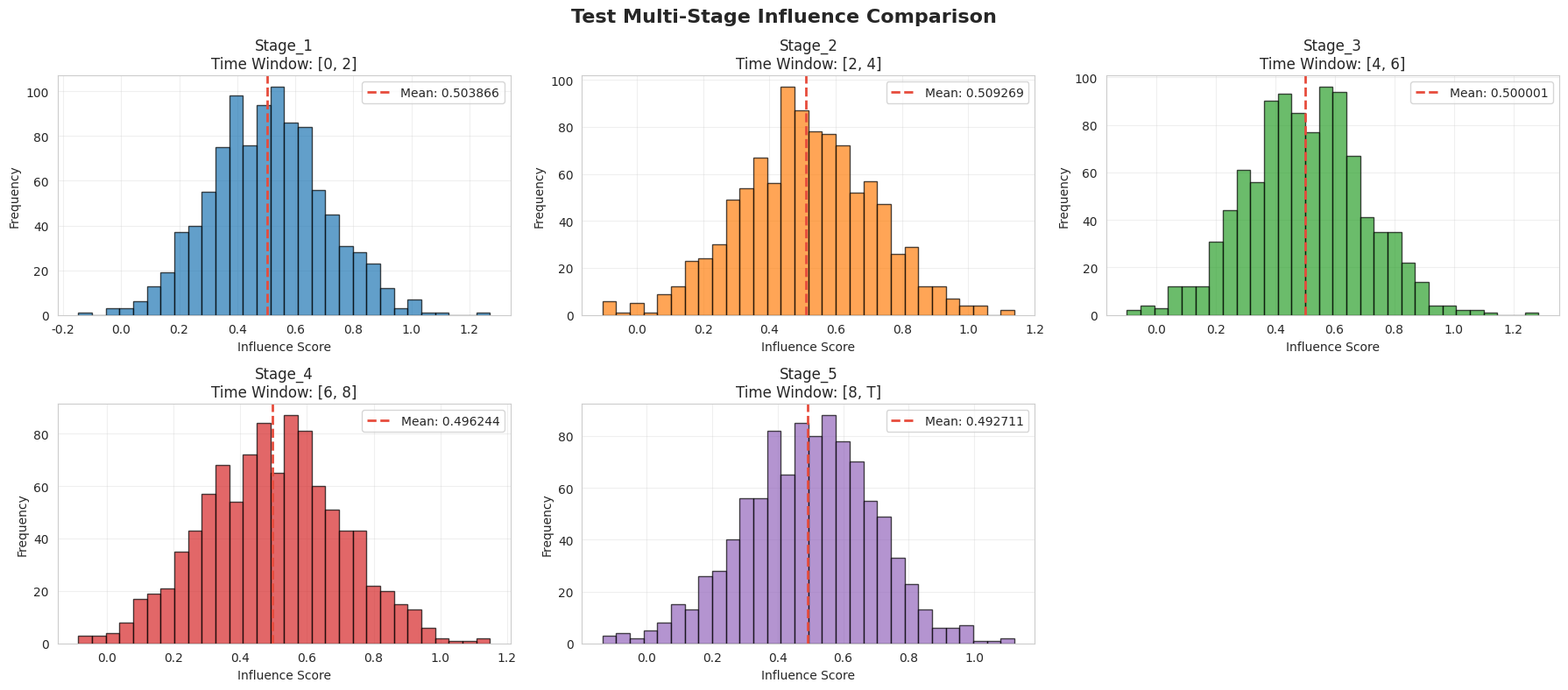
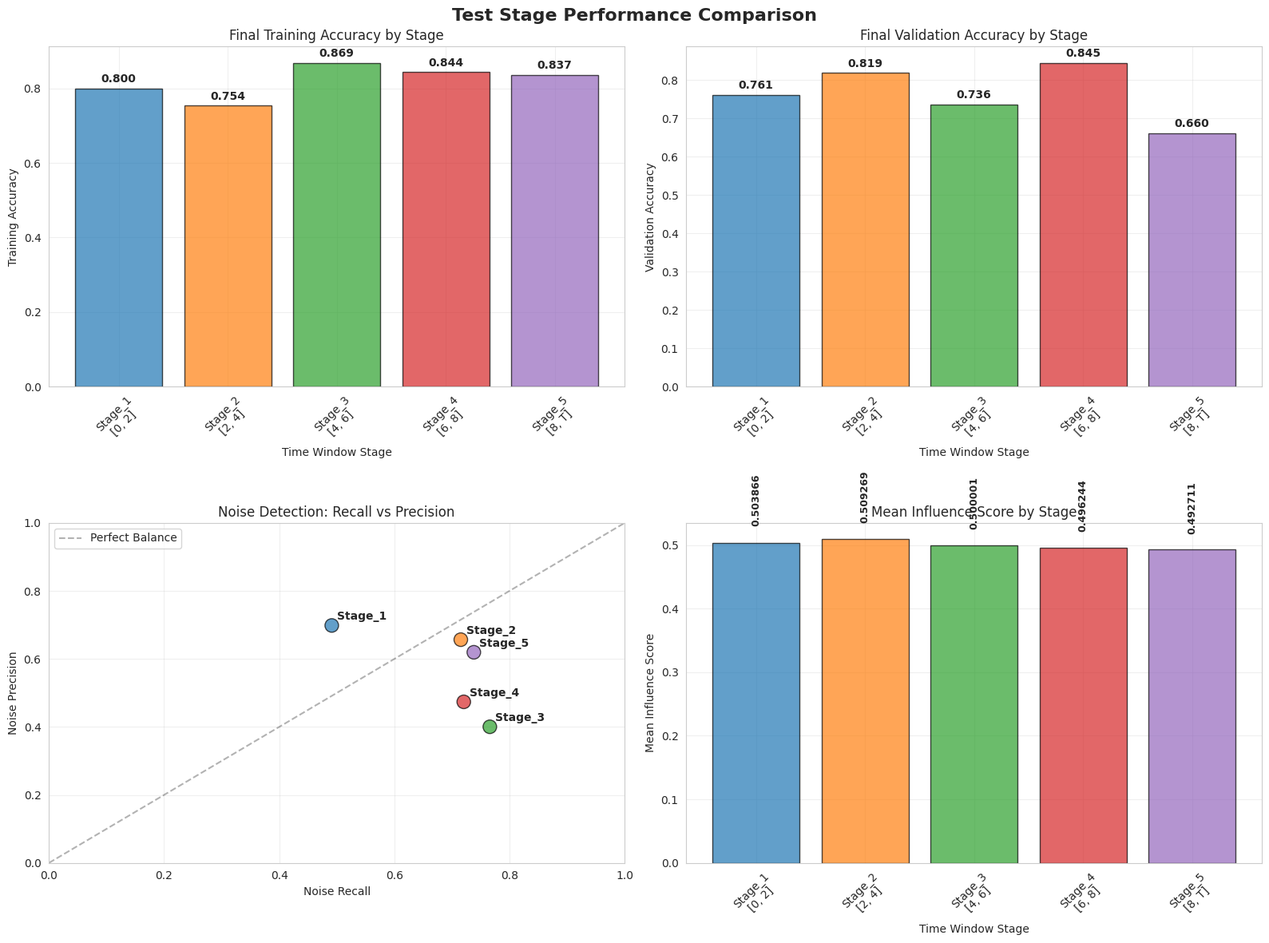
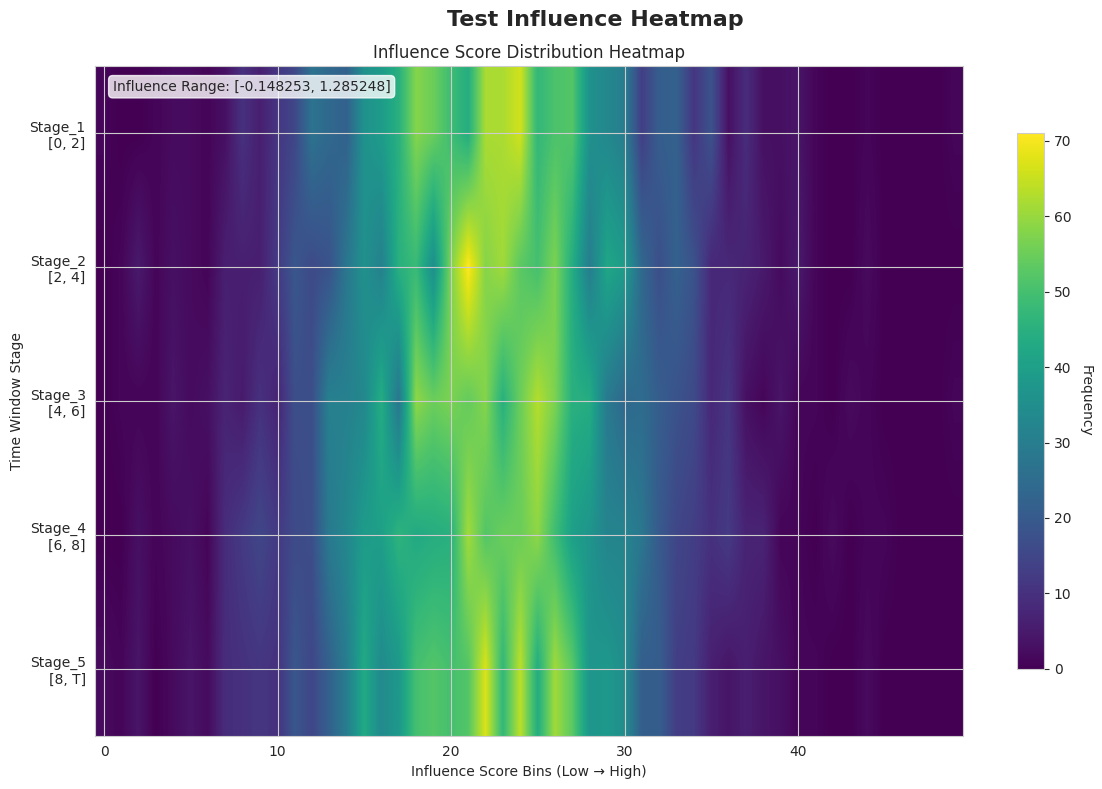

Write the Python code that produced these figures, in order. (Note: this script raises an exception after producing the figures.)
"""
Enhanced Multi-Stage Visualization Module

Provides comprehensive visualization functions for multi-stage BERT training process
and TIM influence analysis, with support for time window comparisons, stage-wise
performance tracking, and comparative analysis across different time periods.
All text labels and outputs are in English.
"""

import json
from pathlib import Path
from typing import Dict, List, Optional, Tuple

import matplotlib.pyplot as plt
import numpy as np

try:
    import seaborn as sns

    HAS_SEABORN = True
    # Set font and styling
    plt.rcParams["font.sans-serif"] = ["Arial", "DejaVu Sans"]
    plt.rcParams["axes.unicode_minus"] = False
    sns.set_style("whitegrid")
    plt.rcParams["figure.facecolor"] = "white"
except ImportError:
    HAS_SEABORN = False
    print("⚠️ seaborn not found, using basic matplotlib styling")
    # Set basic matplotlib styling
    plt.rcParams["font.sans-serif"] = ["Arial", "DejaVu Sans"]
    plt.rcParams["axes.unicode_minus"] = False
    plt.rcParams["figure.facecolor"] = "white"
    plt.style.use("default")


class MultiStageVisualizer:
    """Enhanced Multi-Stage Experiment Visualizer"""

    def __init__(
        self,
        save_dir: str = "./multi_stage_plots",
        figure_size: Tuple[int, int] = (12, 8),
        dpi: int = 150,
    ):
        """
        Initialize multi-stage visualizer

        Parameters:
        -----------
        save_dir : str
            Directory to save plots
        figure_size : Tuple[int, int]
            Figure size
        dpi : int
            Figure DPI
        """
        self.save_dir = Path(save_dir)
        self.save_dir.mkdir(parents=True, exist_ok=True)
        self.figure_size = figure_size
        self.dpi = dpi

        # Enhanced color scheme for multi-stage visualization
        self.colors = {
            "primary": "#2E86C1",
            "secondary": "#28B463",
            "accent": "#F39C12",
            "warning": "#E74C3C",
            "neutral": "#85929E",
            "noise": "#E74C3C",
            "clean": "#28B463",
            "original": "#2E86C1",
            "pruned": "#8E44AD",
            # Stage-specific colors
            "stage_1": "#1f77b4",
            "stage_2": "#ff7f0e",
            "stage_3": "#2ca02c",
            "stage_4": "#d62728",
            "stage_5": "#9467bd",
            "stage_colors": [
                "#1f77b4",
                "#ff7f0e",
                "#2ca02c",
                "#d62728",
                "#9467bd",
                "#8c564b",
            ],
        }

    def plot_multi_stage_influence_comparison(
        self,
        stage_results: List[Dict],
        title: str = "TIM Influence Scores Across Time Windows",
        save_name: str = "multi_stage_influence_comparison.png",
    ):
        """
        Plot influence score distributions across multiple stages

        Parameters:
        -----------
        stage_results : List[Dict]
            List of stage results containing influence analysis
        title : str
            Plot title
        save_name : str
            Save filename
        """
        print(f"Creating multi-stage influence comparison: {title}")

        num_stages = len(stage_results)
        cols = min(3, num_stages)
        rows = (num_stages + cols - 1) // cols

        fig, axes = plt.subplots(rows, cols, figsize=(6 * cols, 4 * rows))
        fig.suptitle(title, fontsize=16, fontweight="bold")

        if num_stages == 1:
            axes = [axes]
        elif rows == 1:
            axes = [axes] if num_stages == 1 else list(axes)
        else:
            axes = axes.flatten()

        for i, stage_result in enumerate(stage_results):
            if i >= len(axes):
                break

            ax = axes[i]

            influence_scores = np.array(stage_result["influence_analysis"]["scores"])
            stage_name = stage_result["stage_name"]
            time_desc = stage_result["time_window"]["description"]

            # Histogram of influence scores
            color = self.colors["stage_colors"][i % len(self.colors["stage_colors"])]
            ax.hist(
                influence_scores, bins=30, alpha=0.7, color=color, edgecolor="black"
            )
            ax.axvline(
                np.mean(influence_scores),
                color=self.colors["warning"],
                linestyle="--",
                linewidth=2,
                label=f"Mean: {np.mean(influence_scores):.6f}",
            )

            ax.set_title(f"{stage_name}\nTime Window: {time_desc}")
            ax.set_xlabel("Influence Score")
            ax.set_ylabel("Frequency")
            ax.legend()
            ax.grid(True, alpha=0.3)

        # Remove empty subplots
        for i in range(num_stages, len(axes)):
            fig.delaxes(axes[i])

        plt.tight_layout()
        save_path = self.save_dir / save_name
        plt.savefig(save_path, dpi=self.dpi, bbox_inches="tight")
        plt.show()
        print(f"Multi-stage influence comparison saved: {save_path}")

    def plot_stage_performance_comparison(
        self,
        stage_results: List[Dict],
        original_history: Optional[Dict] = None,
        title: str = "Performance Comparison Across Time Windows",
        save_name: str = "stage_performance_comparison.png",
    ):
        """
        Plot performance comparison across stages

        Parameters:
        -----------
        stage_results : List[Dict]
            List of stage results
        original_history : Dict
            Original model training history for comparison
        title : str
            Plot title
        save_name : str
            Save filename
        """
        print(f"Creating stage performance comparison: {title}")

        fig, ((ax1, ax2), (ax3, ax4)) = plt.subplots(2, 2, figsize=(16, 12))
        fig.suptitle(title, fontsize=16, fontweight="bold")

        # Extract data
        stage_names = [s["stage_name"] for s in stage_results]
        time_windows = [s["time_window"]["description"] for s in stage_results]

        # Performance metrics
        final_train_acc = []
        final_valid_acc = []
        final_train_loss = []
        noise_recall = []
        noise_precision = []
        mean_influence = []

        for stage in stage_results:
            hist = stage["training_results"]["pruned_history"]
            final_perf = hist.get("final_performance", {})

            final_train_acc.append(final_perf.get("train_accuracy", 0))
            final_valid_acc.append(final_perf.get("valid_accuracy", 0))
            final_train_loss.append(final_perf.get("train_loss", 0))

            noise_det = stage["pruning_analysis"]["noise_detection"]
            noise_recall.append(noise_det["noise_recall"])
            noise_precision.append(noise_det["noise_precision"])

            inf_stats = stage["influence_analysis"]
            mean_influence.append(inf_stats["mean_influence"])

        # 1. Training accuracy comparison
        x = np.arange(len(stage_names))
        colors = [
            self.colors["stage_colors"][i % len(self.colors["stage_colors"])]
            for i in range(len(stage_names))
        ]

        bars1 = ax1.bar(x, final_train_acc, color=colors, alpha=0.7, edgecolor="black")
        ax1.set_title("Final Training Accuracy by Stage")
        ax1.set_xlabel("Time Window Stage")
        ax1.set_ylabel("Training Accuracy")
        ax1.set_xticks(x)
        ax1.set_xticklabels(
            [f"{name}\n{win}" for name, win in zip(stage_names, time_windows)],
            rotation=45,
        )
        ax1.grid(True, alpha=0.3)

        # Add original model baseline if available
        if original_history and "final_performance" in original_history:
            orig_acc = original_history["final_performance"].get("train_accuracy", 0)
            ax1.axhline(
                orig_acc,
                color=self.colors["original"],
                linestyle="--",
                linewidth=2,
                alpha=0.8,
                label=f"Original (Noisy): {orig_acc:.3f}",
            )
            ax1.legend()

        # Add value labels
        for i, (bar, acc) in enumerate(zip(bars1, final_train_acc)):
            ax1.text(
                bar.get_x() + bar.get_width() / 2,
                acc + 0.01,
                f"{acc:.3f}",
                ha="center",
                va="bottom",
                fontweight="bold",
                fontsize=10,
            )

        # 2. Validation accuracy comparison
        bars2 = ax2.bar(x, final_valid_acc, color=colors, alpha=0.7, edgecolor="black")
        ax2.set_title("Final Validation Accuracy by Stage")
        ax2.set_xlabel("Time Window Stage")
        ax2.set_ylabel("Validation Accuracy")
        ax2.set_xticks(x)
        ax2.set_xticklabels(
            [f"{name}\n{win}" for name, win in zip(stage_names, time_windows)],
            rotation=45,
        )
        ax2.grid(True, alpha=0.3)

        # Add original model baseline if available
        if original_history and "final_performance" in original_history:
            orig_acc = original_history["final_performance"].get("valid_accuracy", 0)
            ax2.axhline(
                orig_acc,
                color=self.colors["original"],
                linestyle="--",
                linewidth=2,
                alpha=0.8,
                label=f"Original (Noisy): {orig_acc:.3f}",
            )
            ax2.legend()

        # Add value labels
        for i, (bar, acc) in enumerate(zip(bars2, final_valid_acc)):
            ax2.text(
                bar.get_x() + bar.get_width() / 2,
                acc + 0.01,
                f"{acc:.3f}",
                ha="center",
                va="bottom",
                fontweight="bold",
                fontsize=10,
            )

        # 3. Noise detection effectiveness (Recall vs Precision)
        ax3.scatter(
            noise_recall, noise_precision, s=150, c=colors, alpha=0.7, edgecolor="black"
        )

        # Add stage labels
        for i, (recall, precision, name) in enumerate(
            zip(noise_recall, noise_precision, stage_names)
        ):
            ax3.annotate(
                name,
                (recall, precision),
                xytext=(5, 5),
                textcoords="offset points",
                fontsize=10,
                fontweight="bold",
            )

        ax3.set_title("Noise Detection: Recall vs Precision")
        ax3.set_xlabel("Noise Recall")
        ax3.set_ylabel("Noise Precision")
        ax3.grid(True, alpha=0.3)
        ax3.set_xlim(0, 1)
        ax3.set_ylim(0, 1)

        # Add diagonal reference line
        ax3.plot([0, 1], [0, 1], "k--", alpha=0.3, label="Perfect Balance")
        ax3.legend()

        # 4. Mean influence scores by stage
        bars4 = ax4.bar(x, mean_influence, color=colors, alpha=0.7, edgecolor="black")
        ax4.set_title("Mean Influence Score by Stage")
        ax4.set_xlabel("Time Window Stage")
        ax4.set_ylabel("Mean Influence Score")
        ax4.set_xticks(x)
        ax4.set_xticklabels(
            [f"{name}\n{win}" for name, win in zip(stage_names, time_windows)],
            rotation=45,
        )
        ax4.grid(True, alpha=0.3)

        # Add value labels
        for i, (bar, inf) in enumerate(zip(bars4, mean_influence)):
            ax4.text(
                bar.get_x() + bar.get_width() / 2,
                inf + inf * 0.05,
                f"{inf:.6f}",
                ha="center",
                va="bottom",
                fontweight="bold",
                fontsize=9,
                rotation=90,
            )

        plt.tight_layout()
        save_path = self.save_dir / save_name
        plt.savefig(save_path, dpi=self.dpi, bbox_inches="tight")
        plt.show()
        print(f"Stage performance comparison saved: {save_path}")

    def plot_training_curves_comparison(
        self,
        original_history: Dict,
        stage_results: List[Dict],
        title: str = "Training Loss Curves: Original vs Multi-Stage Pruned Models",
        save_name: str = "training_curves_comparison.png",
    ):
        """
        Plot training curves comparison between original and all stage models

        Parameters:
        -----------
        original_history : Dict
            Original model training history
        stage_results : List[Dict]
            List of stage results
        title : str
            Plot title
        save_name : str
            Save filename
        """
        print(f"Creating training curves comparison: {title}")

        fig, (ax1, ax2) = plt.subplots(1, 2, figsize=(16, 6))
        fig.suptitle(title, fontsize=16, fontweight="bold")

        # 1. Training loss comparison
        if "train_loss" in original_history:
            epochs = range(1, len(original_history["train_loss"]) + 1)
            ax1.plot(
                epochs,
                original_history["train_loss"],
                color=self.colors["warning"],
                linewidth=3,
                label="Original (Noisy)",
                alpha=0.8,
            )

        # Plot pruned training curves for each stage
        for i, stage in enumerate(stage_results):
            hist = stage["training_results"]["pruned_history"]
            if "train_loss" in hist:
                epochs = range(1, len(hist["train_loss"]) + 1)
                stage_name = stage["stage_name"]
                time_desc = stage["time_window"]["description"]
                color = self.colors["stage_colors"][
                    i % len(self.colors["stage_colors"])
                ]

                ax1.plot(
                    epochs,
                    hist["train_loss"],
                    color=color,
                    linewidth=2,
                    label=f"{stage_name} {time_desc}",
                    alpha=0.7,
                )

        ax1.set_title("Training Loss Comparison")
        ax1.set_xlabel("Epoch")
        ax1.set_ylabel("Training Loss")
        ax1.legend()
        ax1.grid(True, alpha=0.3)

        # 2. Training accuracy comparison
        if "train_accuracy" in original_history:
            epochs = range(1, len(original_history["train_accuracy"]) + 1)
            ax2.plot(
                epochs,
                original_history["train_accuracy"],
                color=self.colors["warning"],
                linewidth=3,
                label="Original (Noisy)",
                alpha=0.8,
            )

        for i, stage in enumerate(stage_results):
            hist = stage["training_results"]["pruned_history"]
            if "train_accuracy" in hist:
                epochs = range(1, len(hist["train_accuracy"]) + 1)
                stage_name = stage["stage_name"]
                time_desc = stage["time_window"]["description"]
                color = self.colors["stage_colors"][
                    i % len(self.colors["stage_colors"])
                ]

                ax2.plot(
                    epochs,
                    hist["train_accuracy"],
                    color=color,
                    linewidth=2,
                    label=f"{stage_name} {time_desc}",
                    alpha=0.7,
                )

        ax2.set_title("Training Accuracy Comparison")
        ax2.set_xlabel("Epoch")
        ax2.set_ylabel("Training Accuracy")
        ax2.legend()
        ax2.grid(True, alpha=0.3)

        plt.tight_layout()
        save_path = self.save_dir / save_name
        plt.savefig(save_path, dpi=self.dpi, bbox_inches="tight")
        plt.show()
        print(f"Training curves comparison saved: {save_path}")

    def plot_influence_heatmap(
        self,
        stage_results: List[Dict],
        title: str = "Influence Score Distribution Heatmap Across Time Windows",
        save_name: str = "influence_heatmap.png",
    ):
        """
        Create influence score distribution heatmap across stages

        Parameters:
        -----------
        stage_results : List[Dict]
            List of stage results
        title : str
            Plot title
        save_name : str
            Save filename
        """
        print(f"Creating influence heatmap: {title}")

        fig, ax = plt.subplots(1, 1, figsize=self.figure_size)
        fig.suptitle(title, fontsize=16, fontweight="bold")

        # Create influence matrix
        influence_matrix = []
        stage_names = []

        # Find global influence range for consistent binning
        all_influences = []
        for stage in stage_results:
            influences = np.array(stage["influence_analysis"]["scores"])
            all_influences.extend(influences)

        global_min, global_max = np.min(all_influences), np.max(all_influences)

        for stage in stage_results:
            inf_scores = np.array(stage["influence_analysis"]["scores"])
            stage_names.append(
                f"{stage['stage_name']}\n{stage['time_window']['description']}"
            )

            # Create histogram with consistent bins
            hist, _ = np.histogram(inf_scores, bins=50, range=(global_min, global_max))
            influence_matrix.append(hist)

        if influence_matrix:
            influence_matrix = np.array(influence_matrix)

            # Create heatmap
            im = ax.imshow(
                influence_matrix,
                aspect="auto",
                cmap="viridis",
                interpolation="bilinear",
            )
            ax.set_title("Influence Score Distribution Heatmap")
            ax.set_xlabel("Influence Score Bins (Low → High)")
            ax.set_ylabel("Time Window Stage")
            ax.set_yticks(range(len(stage_names)))
            ax.set_yticklabels(stage_names)

            # Add colorbar
            cbar = plt.colorbar(im, ax=ax, shrink=0.8)
            cbar.set_label("Frequency", rotation=270, labelpad=15)

            # Add influence range annotation
            ax.text(
                0.02,
                0.98,
                f"Influence Range: [{global_min:.6f}, {global_max:.6f}]",
                transform=ax.transAxes,
                fontsize=10,
                verticalalignment="top",
                bbox=dict(boxstyle="round,pad=0.3", facecolor="white", alpha=0.8),
            )

        plt.tight_layout()
        save_path = self.save_dir / save_name
        plt.savefig(save_path, dpi=self.dpi, bbox_inches="tight")
        plt.show()
        print(f"Influence heatmap saved: {save_path}")

    def plot_time_window_diagram(
        self,
        time_windows: List[Tuple[int, Optional[int]]],
        total_steps: int,
        title: str = "Training Time Windows Division (Steps)",
        save_name: str = "time_window_diagram.png",
    ):
        """
        Create time window division diagram

        Parameters:
        -----------
        time_windows : List[Tuple[int, Optional[int]]]
            List of (start_step, end_step) tuples
        total_steps : int
            Total number of training steps
        title : str
            Plot title
        save_name : str
            Save filename
        """
        print(f"Creating time window diagram: {title}")

        fig, ax = plt.subplots(1, 1, figsize=(16, 4))
        fig.suptitle(title, fontsize=16, fontweight="bold")

        # Create timeline
        _ = np.arange(0, total_steps + 1, max(1, total_steps // 100))

        # Draw main timeline
        ax.plot([0, total_steps], [0.5, 0.5], "k-", linewidth=3, alpha=0.3)

        # Mark time windows
        for i, (start, end) in enumerate(time_windows):
            end_step = total_steps if end is None else end
            color = self.colors["stage_colors"][i % len(self.colors["stage_colors"])]

            # Draw window range as a thick line segment
            ax.plot(
                [start, end_step],
                [0.5, 0.5],
                color=color,
                linewidth=12,
                alpha=0.7,
                label=f'Stage {i+1}: [{start}, {"T" if end is None else end}]',
            )

            # Add stage labels
            mid_point = (start + end_step) / 2
            ax.text(
                mid_point,
                0.65,
                f"S{i+1}",
                ha="center",
                va="center",
                fontweight="bold",
                fontsize=14,
                bbox=dict(
                    boxstyle="circle,pad=0.3",
                    facecolor="white",
                    edgecolor=color,
                    linewidth=2,
                ),
            )

            # Add step range labels
            steps_in_window = (
                end_step - start + 1 if end is not None else total_steps - start
            )
            ax.text(
                mid_point,
                0.35,
                f"{steps_in_window} steps",
                ha="center",
                va="center",
                fontsize=10,
                fontweight="bold",
            )

        # Mark step boundaries (show every 10% of total steps)
        step_markers = range(0, total_steps + 1, max(1, total_steps // 10))
        for step in step_markers:
            ax.axvline(step, color="gray", linestyle=":", alpha=0.5)
            ax.text(
                step, 0.2, str(step), ha="center", va="top", fontsize=9, rotation=45
            )

        ax.set_xlabel("Training Step")
        ax.set_xlim(-total_steps * 0.02, total_steps * 1.02)
        ax.set_ylim(0.1, 0.8)
        ax.set_yticks([])
        ax.legend(
            loc="upper center",
            bbox_to_anchor=(0.5, -0.15),
            ncol=min(len(time_windows), 3),
        )
        ax.grid(True, axis="x", alpha=0.3)

        # Add step markers
        ax.text(
            -total_steps * 0.01,
            0.5,
            "0",
            ha="center",
            va="center",
            fontweight="bold",
            fontsize=12,
            bbox=dict(boxstyle="round,pad=0.3", facecolor="lightblue"),
        )
        ax.text(
            total_steps * 1.01,
            0.5,
            "T",
            ha="center",
            va="center",
            fontweight="bold",
            fontsize=12,
            bbox=dict(boxstyle="round,pad=0.3", facecolor="lightcoral"),
        )

        plt.tight_layout()
        save_path = self.save_dir / save_name
        plt.savefig(save_path, dpi=self.dpi, bbox_inches="tight")
        plt.show()
        print(f"Time window diagram saved: {save_path}")

    def plot_comprehensive_dashboard(
        self,
        original_history: Dict,
        stage_results: List[Dict],
        experiment_config: Dict,
        data_stats: Dict,
        title: str = "Multi-Stage TIM Influence Data Pruning Experiment Dashboard",
        save_name: str = "comprehensive_dashboard.png",
    ):
        """
        Create comprehensive experiment dashboard.

        注释说明: 将各绘图区域拆分为小步骤, 降低圈复杂度.
        """
        print(f"Creating comprehensive dashboard: {title}")

        fig = plt.figure(figsize=(24, 18))
        fig.suptitle(title, fontsize=20, fontweight="bold")
        gs = fig.add_gridspec(5, 6, hspace=0.35, wspace=0.3)

        # 1. 训练曲线对比
        ax1 = fig.add_subplot(gs[0, :3])
        self._plot_training_loss(ax1, original_history, stage_results)

        # 2. 最终性能对比
        ax2 = fig.add_subplot(gs[0, 3:])
        stage_names, colors, final_train_acc, final_valid_acc = (
            self._plot_performance_summary(ax2, original_history, stage_results)
        )

        # 3. 影响力分布热图
        ax3 = fig.add_subplot(gs[1:3, :3])
        self._plot_influence_heatmap(ax3, stage_results)

        # 4. 噪声检测效果
        ax4 = fig.add_subplot(gs[1, 3:])
        self._plot_noise_effectiveness(ax4, stage_results, stage_names, colors)

        # 5. 阶段性能表格
        ax5 = fig.add_subplot(gs[2, 3:])
        self._plot_metrics_table(ax5, stage_results)

        # 6. 时间窗口示意
        ax6 = fig.add_subplot(gs[3, :3])
        self._plot_time_window_diagram(ax6, experiment_config, stage_results)

        # 7. 统计摘要
        ax7 = fig.add_subplot(gs[3, 3:])
        self._plot_experiment_summary(
            ax7,
            experiment_config,
            data_stats,
            final_train_acc,
            final_valid_acc,
            stage_results,
        )

        # Create performance metrics table
        metrics_data = []
        for i, stage in enumerate(stage_results):
            final_perf = stage["training_results"]["pruned_history"].get(
                "final_performance", {}
            )
            noise_det = stage["pruning_analysis"]["noise_detection"]
            inf_stats = stage["influence_analysis"]

            metrics_data.append(
                [
                    stage["stage_name"],
                    f"{final_perf.get('train_accuracy', 0):.3f}",
                    f"{final_perf.get('valid_accuracy', 0):.3f}",
                    f"{noise_det['noise_recall']:.2%}",
                    f"{noise_det['noise_precision']:.2%}",
                    f"{inf_stats['mean_influence']:.6f}",
                ]
            )

        # Create table
        table_data = metrics_data
        table_headers = [
            "Stage",
            "Train Acc",
            "Valid Acc",
            "Noise Recall",
            "Noise Prec",
            "Mean Influence",
        ]

        table = ax5.table(
            cellText=table_data,
            colLabels=table_headers,
            cellLoc="center",
            loc="center",
            colColours=["lightblue"] * len(table_headers),
        )
        table.auto_set_font_size(False)
        table.set_fontsize(10)
        table.scale(1.2, 1.8)

        ax5.set_title("Performance Metrics Summary", fontsize=14, fontweight="bold")
        ax5.axis("off")

        # 6. Time Window Diagram (bottom left, spans 3 columns)
        ax6 = fig.add_subplot(gs[3, :3])

        total_epochs = experiment_config.get("epochs", 10)
        time_windows = [(0, 2), (2, 4), (4, 6), (6, 8), (8, None)]  # Example windows

        # Create timeline
        timeline = np.arange(total_epochs + 1)
        ax6.plot(timeline, [0.5] * len(timeline), "k-", linewidth=4, alpha=0.4)

        # Mark time windows
        for i, (start, end) in enumerate(time_windows[: len(stage_results)]):
            end_epoch = total_epochs if end is None else end
            window_range = np.arange(start, end_epoch + 1)
            color = self.colors["stage_colors"][i % len(self.colors["stage_colors"])]

            ax6.plot(
                window_range,
                [0.5] * len(window_range),
                color=color,
                linewidth=16,
                alpha=0.8,
                label=f'Stage {i+1}: [{start}, {"T" if end is None else end}]',
            )

            # Add stage labels
            mid_point = (start + end_epoch) / 2
            ax6.text(
                mid_point,
                0.7,
                f"S{i+1}",
                ha="center",
                va="center",
                fontweight="bold",
                fontsize=16,
                bbox=dict(
                    boxstyle="circle,pad=0.5",
                    facecolor="white",
                    edgecolor=color,
                    linewidth=3,
                ),
            )

        ax6.set_title("Training Time Windows Division", fontsize=14, fontweight="bold")
        ax6.set_xlabel("Training Epoch")
        ax6.set_xlim(-0.5, total_epochs + 0.5)
        ax6.set_ylim(0.2, 0.9)
        ax6.set_yticks([])
        ax6.legend(loc="upper center", bbox_to_anchor=(0.5, -0.1), ncol=3)
        ax6.grid(True, axis="x", alpha=0.3)

        # 7. 统计摘要已在上方通过 _plot_experiment_summary 生成

        # 8. Key Insights and Conclusions (bottom, spans full width)
        ax8 = fig.add_subplot(gs[4, :])

        # Generate insights based on results
        best_stage_idx = np.argmax(final_valid_acc) if final_valid_acc else 0
        best_stage_name = (
            stage_results[best_stage_idx]["stage_name"] if stage_results else "N/A"
        )
        best_time_window = (
            stage_results[best_stage_idx]["time_window"]["description"]
            if stage_results
            else "N/A"
        )

        # 计算噪声检测指标用于摘要文本
        noise_recall = [
            s["pruning_analysis"]["noise_detection"]["noise_recall"]
            for s in stage_results
        ]
        noise_precision = [
            s["pruning_analysis"]["noise_detection"]["noise_precision"]
            for s in stage_results
        ]

        # 计算最佳验证准确率用于摘要
        best_valid_acc = max(final_valid_acc) if final_valid_acc else 0

        insights_text = f"""KEY INSIGHTS AND CONCLUSIONS

🏆 BEST PERFORMING TIME WINDOW:
{best_stage_name} {best_time_window} achieved the highest validation accuracy ({best_valid_acc:.3f})

📊 NOISE DETECTION PATTERNS:
• Average noise detection recall across stages: {np.mean(noise_recall):.1%}
• Average noise detection precision across stages: {np.mean(noise_precision):.1%}
• Most effective stage for noise detection: {stage_names[np.argmax(noise_recall)] if stage_names else 'N/A'} (Recall: {max(noise_recall):.1%})

🔍 TIM INFLUENCE ANALYSIS:
• Influence scores varied significantly across time windows, indicating temporal sensitivity
• Early vs late training phases showed different noise identification patterns
• Multi-stage approach provides comprehensive view of sample importance throughout training

💡 PRACTICAL IMPLICATIONS:
• Different time windows excel at identifying different types of problematic samples
• Combined multi-stage approach could outperform single-window methods
• Time-aware data cleaning strategies show promise for improving model robustness"""

        ax8.text(
            0.02,
            0.98,
            insights_text,
            transform=ax8.transAxes,
            fontsize=11,
            verticalalignment="top",
            fontfamily="serif",
            bbox=dict(boxstyle="round,pad=0.5", facecolor="lightyellow", alpha=0.8),
        )
        ax8.set_title("Key Insights and Conclusions", fontsize=16, fontweight="bold")
        ax8.axis("off")

        plt.tight_layout()
        save_path = self.save_dir / save_name
        plt.savefig(save_path, dpi=self.dpi, bbox_inches="tight", facecolor="white")
        plt.show()
        print(f"Comprehensive dashboard saved: {save_path}")

    # ==== 私有绘图辅助方法 ====
    def _plot_training_loss(
        self, ax, original_history: Dict, stage_results: List[Dict]
    ):
        """绘制训练损失对比曲线."""
        if "train_loss" in original_history:
            epochs = range(1, len(original_history["train_loss"]) + 1)
            ax.plot(
                epochs,
                original_history["train_loss"],
                color=self.colors["warning"],
                linewidth=4,
                label="Original (Noisy)",
                alpha=0.9,
            )
        for i, stage in enumerate(stage_results):
            hist = stage["training_results"]["pruned_history"]
            if "train_loss" in hist:
                epochs = range(1, len(hist["train_loss"]) + 1)
                color = self.colors["stage_colors"][
                    i % len(self.colors["stage_colors"])
                ]
                ax.plot(
                    epochs,
                    hist["train_loss"],
                    color=color,
                    linewidth=2.5,
                    alpha=0.8,
                    label=f"{stage['stage_name']} {stage['time_window']['description']}",
                )
        ax.set_title(
            "Training Loss: Original vs Multi-Stage Pruned Models",
            fontsize=14,
            fontweight="bold",
        )
        ax.set_xlabel("Epoch")
        ax.set_ylabel("Training Loss")
        ax.legend()
        ax.grid(True, alpha=0.3)

    def _plot_performance_summary(
        self, ax, original_history: Dict, stage_results: List[Dict]
    ):
        """绘制最终性能对比并返回关键数据."""
        stage_names = [s["stage_name"] for s in stage_results]
        final_train_acc = [
            s["training_results"]["pruned_history"]
            .get("final_performance", {})
            .get("train_accuracy", 0)
            for s in stage_results
        ]
        final_valid_acc = [
            s["training_results"]["pruned_history"]
            .get("final_performance", {})
            .get("valid_accuracy", 0)
            for s in stage_results
        ]
        x = np.arange(len(stage_names))
        width = 0.35
        colors = [
            self.colors["stage_colors"][i % len(self.colors["stage_colors"])]
            for i in range(len(stage_names))
        ]
        bars1 = ax.bar(
            x - width / 2,
            final_train_acc,
            width,
            label="Training Accuracy",
            color=colors,
            alpha=0.7,
            edgecolor="black",
        )
        bars2 = ax.bar(
            x + width / 2,
            final_valid_acc,
            width,
            label="Validation Accuracy",
            color=colors,
            alpha=0.5,
            edgecolor="black",
        )
        if "final_performance" in original_history:
            orig_train = original_history["final_performance"].get("train_accuracy", 0)
            orig_valid = original_history["final_performance"].get("valid_accuracy", 0)
            ax.axhline(
                orig_train,
                color=self.colors["warning"],
                linestyle="--",
                linewidth=2,
                alpha=0.8,
            )
            ax.axhline(
                orig_valid,
                color=self.colors["warning"],
                linestyle=":",
                linewidth=2,
                alpha=0.8,
            )
        ax.set_title(
            "Final Performance Comparison by Time Window",
            fontsize=14,
            fontweight="bold",
        )
        ax.set_xlabel("Stage")
        ax.set_ylabel("Accuracy")
        ax.set_xticks(x)
        ax.set_xticklabels(stage_names)
        ax.legend()
        ax.grid(True, alpha=0.3)
        for bars in [bars1, bars2]:
            for bar in bars:
                height = bar.get_height()
                ax.annotate(
                    f"{height:.3f}",
                    xy=(bar.get_x() + bar.get_width() / 2, height),
                    xytext=(0, 3),
                    textcoords="offset points",
                    ha="center",
                    va="bottom",
                    fontsize=9,
                    fontweight="bold",
                )
        return stage_names, colors, final_train_acc, final_valid_acc

    def _plot_influence_heatmap(self, ax, stage_results: List[Dict]):
        """绘制影响力分布热图."""
        all_influences = []
        for stage in stage_results:
            all_influences.extend(np.array(stage["influence_analysis"]["scores"]))
        if not all_influences:
            return
        global_min, global_max = np.min(all_influences), np.max(all_influences)
        influence_matrix = []
        heatmap_labels = []
        for stage in stage_results:
            inf_scores = np.array(stage["influence_analysis"]["scores"])
            heatmap_labels.append(
                f"{stage['stage_name']}\n{stage['time_window']['description']}"
            )
            hist, _ = np.histogram(inf_scores, bins=60, range=(global_min, global_max))
            influence_matrix.append(hist)
        influence_matrix = np.array(influence_matrix)
        im = ax.imshow(
            influence_matrix, aspect="auto", cmap="plasma", interpolation="bilinear"
        )
        ax.set_title(
            "Influence Score Distribution Heatmap Across Time Windows",
            fontsize=14,
            fontweight="bold",
        )
        ax.set_xlabel("Influence Score Bins (Low -> High Influence)")
        ax.set_ylabel("Time Window Stage")
        ax.set_yticks(range(len(heatmap_labels)))
        ax.set_yticklabels(heatmap_labels)
        cbar = plt.colorbar(im, ax=ax, shrink=0.8)
        cbar.set_label("Sample Frequency", rotation=270, labelpad=15)

    def _plot_noise_effectiveness(
        self, ax, stage_results: List[Dict], stage_names: List[str], colors: List[str]
    ):
        """绘制噪声检测效果散点图."""
        noise_recall = [
            s["pruning_analysis"]["noise_detection"]["noise_recall"]
            for s in stage_results
        ]
        noise_precision = [
            s["pruning_analysis"]["noise_detection"]["noise_precision"]
            for s in stage_results
        ]
        ax.scatter(
            noise_recall,
            noise_precision,
            s=200,
            c=colors,
            alpha=0.8,
            edgecolor="black",
            linewidth=2,
        )
        for recall, precision, name in zip(noise_recall, noise_precision, stage_names):
            ax.annotate(
                name,
                (recall, precision),
                xytext=(8, 8),
                textcoords="offset points",
                fontsize=11,
                fontweight="bold",
                bbox=dict(boxstyle="round,pad=0.3", facecolor="white", alpha=0.8),
            )
        ax.set_title(
            "Noise Detection Effectiveness: Recall vs Precision",
            fontsize=14,
            fontweight="bold",
        )
        ax.set_xlabel("Noise Recall")
        ax.set_ylabel("Noise Precision")
        ax.grid(True, alpha=0.3)
        ax.set_xlim(0, 1)
        ax.set_ylim(0, 1)
        ax.plot([0, 1], [0, 1], "k--", alpha=0.3, linewidth=2, label="Perfect Balance")
        ax.axhspan(0.8, 1.0, 0.8, 1.0, alpha=0.1, color="green", label="Ideal Region")
        ax.legend()

    def _plot_metrics_table(self, ax, stage_results: List[Dict]):
        """绘制阶段性能指标表格."""
        headers = [
            "Stage",
            "Train Acc",
            "Valid Acc",
            "Noise Recall",
            "Noise Prec",
            "Mean Influence",
        ]
        rows = []
        for stage in stage_results:
            final_perf = stage["training_results"]["pruned_history"].get(
                "final_performance", {}
            )
            noise_det = stage["pruning_analysis"]["noise_detection"]
            inf_stats = stage["influence_analysis"]
            rows.append(
                [
                    stage["stage_name"],
                    f"{final_perf.get('train_accuracy', 0):.3f}",
                    f"{final_perf.get('valid_accuracy', 0):.3f}",
                    f"{noise_det['noise_recall']:.2%}",
                    f"{noise_det['noise_precision']:.2%}",
                    f"{inf_stats['mean_influence']:.6f}",
                ]
            )
        table = ax.table(
            cellText=rows,
            colLabels=headers,
            cellLoc="center",
            loc="center",
            colColours=["lightblue"] * len(headers),
        )
        table.auto_set_font_size(False)
        table.set_fontsize(10)
        table.scale(1.2, 1.8)
        ax.set_title("Performance Metrics Summary", fontsize=14, fontweight="bold")
        ax.axis("off")

    def _plot_time_window_diagram(
        self, ax, experiment_config: Dict, stage_results: List[Dict]
    ):
        """绘制时间窗口分段示意图."""
        total_epochs = experiment_config.get("epochs", 10)
        time_windows = [(0, 2), (2, 4), (4, 6), (6, 8), (8, None)]
        timeline = np.arange(total_epochs + 1)
        ax.plot(timeline, [0.5] * len(timeline), "k-", linewidth=4, alpha=0.4)
        for i, (start, end) in enumerate(time_windows[: len(stage_results)]):
            end_epoch = total_epochs if end is None else end
            window_range = np.arange(start, end_epoch + 1)
            color = self.colors["stage_colors"][i % len(self.colors["stage_colors"])]
            ax.plot(
                window_range,
                [0.5] * len(window_range),
                color=color,
                linewidth=16,
                alpha=0.8,
                label=f"Stage {i+1}: [{start}, {'T' if end is None else end}]",
            )
            mid_point = (start + end_epoch) / 2
            ax.text(
                mid_point,
                0.7,
                f"S{i+1}",
                ha="center",
                va="center",
                fontweight="bold",
                fontsize=16,
                bbox=dict(
                    boxstyle="circle,pad=0.5",
                    facecolor="white",
                    edgecolor=color,
                    linewidth=3,
                ),
            )
        ax.set_title("Training Time Windows Division", fontsize=14, fontweight="bold")
        ax.set_xlabel("Training Epoch")
        ax.set_xlim(-0.5, total_epochs + 0.5)
        ax.set_ylim(0.2, 0.9)
        ax.set_yticks([])
        ax.legend(loc="upper center", bbox_to_anchor=(0.5, -0.1), ncol=3)
        ax.grid(True, axis="x", alpha=0.3)

    def _plot_experiment_summary(
        self,
        ax,
        experiment_config: Dict,
        data_stats: Dict,
        final_train_acc: List[float],
        final_valid_acc: List[float],
        stage_results: List[Dict],
    ):
        """绘制实验摘要文本块."""
        noise_recall = [
            s["pruning_analysis"]["noise_detection"]["noise_recall"]
            for s in stage_results
        ]
        noise_precision = [
            s["pruning_analysis"]["noise_detection"]["noise_precision"]
            for s in stage_results
        ]
        best_train_acc = max(final_train_acc) if final_train_acc else 0
        best_valid_acc = max(final_valid_acc) if final_valid_acc else 0
        best_noise_recall = max(noise_recall) if noise_recall else 0
        best_noise_precision = max(noise_precision) if noise_precision else 0
        total_samples = data_stats.get("clean_data_info", {}).get("train_samples", 0)
        noise_count = data_stats.get("noise_info", {}).get("noise_count", 0)
        noise_rate = experiment_config.get("noise_rate", 0)
        summary_text = (
            "MULTI-STAGE EXPERIMENT SUMMARY\n\n"
            f"Dataset Configuration:\n"
            f"• Dataset: {experiment_config.get('dataset_name', 'N/A').upper()}\n"
            f"• Total Training Samples: {total_samples:,}\n"
            f"• Injected Noise Samples: {noise_count:,}\n"
            f"• Noise Rate: {noise_rate*100:.1f}%\n"
            f"• Time Window Stages: {experiment_config.get('num_stages', 5)}\n\n"
            f"Performance Highlights:\n"
            f"• Best Training Accuracy: {best_train_acc:.3f}\n"
            f"• Best Validation Accuracy: {best_valid_acc:.3f}\n"
            f"• Best Noise Recall: {best_noise_recall:.1%}\n"
            f"• Best Noise Precision: {best_noise_precision:.1%}\n\n"
            f"Model Configuration:\n"
            f"• Architecture: {experiment_config.get('model_name', 'N/A')}\n"
        )
        ax.text(
            0.05,
            0.95,
            summary_text,
            transform=ax.transAxes,
            fontsize=12,
            verticalalignment="top",
            fontfamily="monospace",
            bbox=dict(
                boxstyle="round,pad=0.5", facecolor=self.colors["neutral"], alpha=0.1
            ),
        )
        ax.set_title(
            "Experiment Configuration & Results Summary", fontsize=14, fontweight="bold"
        )
        ax.axis("off")

    def save_experiment_summary(
        self,
        experiment_results: Dict,
        save_name: str = "multi_stage_experiment_summary.json",
    ):
        """
        Save experiment results summary

        Parameters:
        -----------
        experiment_results : Dict
            Complete experiment results
        save_name : str
            Save filename
        """
        save_path = self.save_dir / save_name

        with open(save_path, "w", encoding="utf-8") as f:
            json.dump(experiment_results, f, indent=2, ensure_ascii=False, default=str)

        print(f"Multi-stage experiment summary saved: {save_path}")


def create_multi_stage_visualizer(
    save_dir: str = "./multi_stage_plots",
    figure_size: Tuple[int, int] = (12, 8),
    dpi: int = 150,
) -> MultiStageVisualizer:
    """
    Factory function: Create multi-stage experiment visualizer

    Parameters:
    -----------
    save_dir : str
        Directory to save plots, default "./multi_stage_plots"
    figure_size : Tuple[int, int]
        Figure size, default (12, 8)
    dpi : int
        Figure DPI, default 150

    Returns:
    --------
    MultiStageVisualizer
        Configured multi-stage visualizer
    """
    return MultiStageVisualizer(save_dir=save_dir, figure_size=figure_size, dpi=dpi)


if __name__ == "__main__":
    # Test multi-stage visualizer
    print("🧪 Testing multi-stage visualizer")

    # Create visualizer
    visualizer = create_multi_stage_visualizer()

    # Generate test data for 5 stages
    np.random.seed(42)

    test_stage_results = []
    for i in range(5):
        # Mock stage results
        n_samples = 1000
        influence_scores = np.random.normal(0.5, 0.2, n_samples)

        # Mock training history
        epochs = 5
        test_history = {
            "train_loss": np.random.exponential(0.5, epochs) + 0.1,
            "train_accuracy": np.random.beta(8, 2, epochs),
            "final_performance": {
                "train_accuracy": np.random.uniform(0.7, 0.9),
                "valid_accuracy": np.random.uniform(0.65, 0.85),
                "train_loss": np.random.uniform(0.1, 0.5),
            },
        }

        stage_result = {
            "stage_num": i + 1,
            "stage_name": f"Stage_{i+1}",
            "time_window": {
                "start_epoch": i * 2,
                "end_epoch": (i + 1) * 2 if i < 4 else None,
                "description": f'[{i*2}, {"T" if i == 4 else (i+1)*2}]',
            },
            "influence_analysis": {
                "scores": influence_scores.tolist(),
                "mean_influence": float(np.mean(influence_scores)),
                "std_influence": float(np.std(influence_scores)),
            },
            "training_results": {"pruned_history": test_history},
            "pruning_analysis": {
                "noise_detection": {
                    "noise_recall": np.random.uniform(0.4, 0.8),
                    "noise_precision": np.random.uniform(0.3, 0.7),
                }
            },
        }

        test_stage_results.append(stage_result)

    print("🎨 Testing multi-stage visualizations...")

    # Test multi-stage influence comparison
    visualizer.plot_multi_stage_influence_comparison(
        test_stage_results, title="Test Multi-Stage Influence Comparison"
    )

    # Test stage performance comparison
    visualizer.plot_stage_performance_comparison(
        test_stage_results, title="Test Stage Performance Comparison"
    )

    # Test influence heatmap
    visualizer.plot_influence_heatmap(
        test_stage_results, title="Test Influence Heatmap"
    )

    # Test time window diagram
    time_windows = [(0, 2), (2, 4), (4, 6), (6, 8), (8, None)]
    visualizer.plot_time_window_diagram(
        time_windows, total_epochs=10, title="Test Time Window Diagram"
    )

    print("✅ Multi-stage visualizer test complete")
